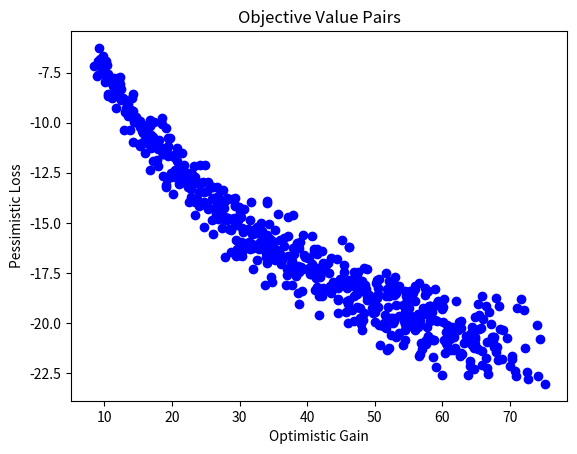

Write the Python code that produced this figure.
import numpy as np
import matplotlib.pyplot as plt
import random


def binomial_model(N, S0, u, r, K):
    """
    N = number of binomial iterations
    S0 = initial stock price
    u = factor change of upstate
    r = risk free interest rate per annum
    K = strike price
    """
    d = 1 / u
    p = (1 + r - d) / (u - d)
    q = 1 - p

    # make stock price tree
    stock = np.zeros([N + 1, N + 1])
    for i in range(N + 1):
        for j in range(i + 1):
            stock[j, i] = S0 * (u ** (i - j)) * (d ** j)
    
    print("stock")
    print(stock)

    '''
    # Generate option prices recursively
    option = np.zeros([N + 1, N + 1])
    option[:, N] = np.maximum(np.zeros(N + 1), (stock[:, N] - K))
    for i in range(N - 1, -1, -1):
        for j in range(0, i + 1):
            option[j, i] = (
                1 / (1 + r) * (p * option[j, i + 1] + q * option[j + 1, i + 1])
            )
    return option
    '''
    return stock

def generate_stock_objective_values():
    np.random.seed(101) 
    factor_change = 1.3
    price = 30
    objective_value_tuples = []

    for i in range(10):
        for j in range(20):
            stock_prices = binomial_model(1, price, factor_change, 0.25, 8)

            random_factor = np.random.uniform(0.90, 1.1)

            optimistic_gain_0 = (stock_prices[0][1] - price) * random_factor
            pessimistic_loss_0 = (stock_prices[1][1] - price) * random_factor

            
            random_factor = np.random.uniform(0.90, 1.1)
            optimistic_gain_1 = (stock_prices[0][1] - price) * random_factor
            random_factor = np.random.uniform(0.90, 1.1)
            pessimistic_loss_1 = (stock_prices[1][1] - price) * random_factor

            random_factor = np.random.uniform(0.90, 1.1)
            optimistic_gain_2 = (stock_prices[0][1] - price) * random_factor
            random_factor = np.random.uniform(0.90, 1.1)
            pessimistic_loss_2 = (stock_prices[1][1] - price) * random_factor
            

            objective_value_tuples.append((optimistic_gain_0,pessimistic_loss_0))
            objective_value_tuples.append((optimistic_gain_1,pessimistic_loss_1))
            objective_value_tuples.append((optimistic_gain_2,pessimistic_loss_2))
            

            factor_change += 0.01
        price += 0.05


    plt.title("Objective Value Pairs")
    plt.xlabel('Optimistic Gain') 
    plt.ylabel('Pessimistic Loss') 
    plt.scatter([x[0] for x in objective_value_tuples], [y[1] for y in objective_value_tuples], color="blue") 
    #plt.show()

    return objective_value_tuples


if __name__ == "__main__":
    print("Calculating example option price:")
    #op_price = binomial_model(5, 4, 2, 0.25, 8)
    '''
    op_price = binomial_model(2, 5, 2, 0.25, 8)
    op_price = binomial_model(2, 5, 2.1, 0.25, 8)

    op_price = binomial_model(1, 40, 2, 0.25, 10)
    op_price = binomial_model(1, 40, 2, 0.6, 10)
    '''
    generate_stock_objective_values()

    #print(op_price)